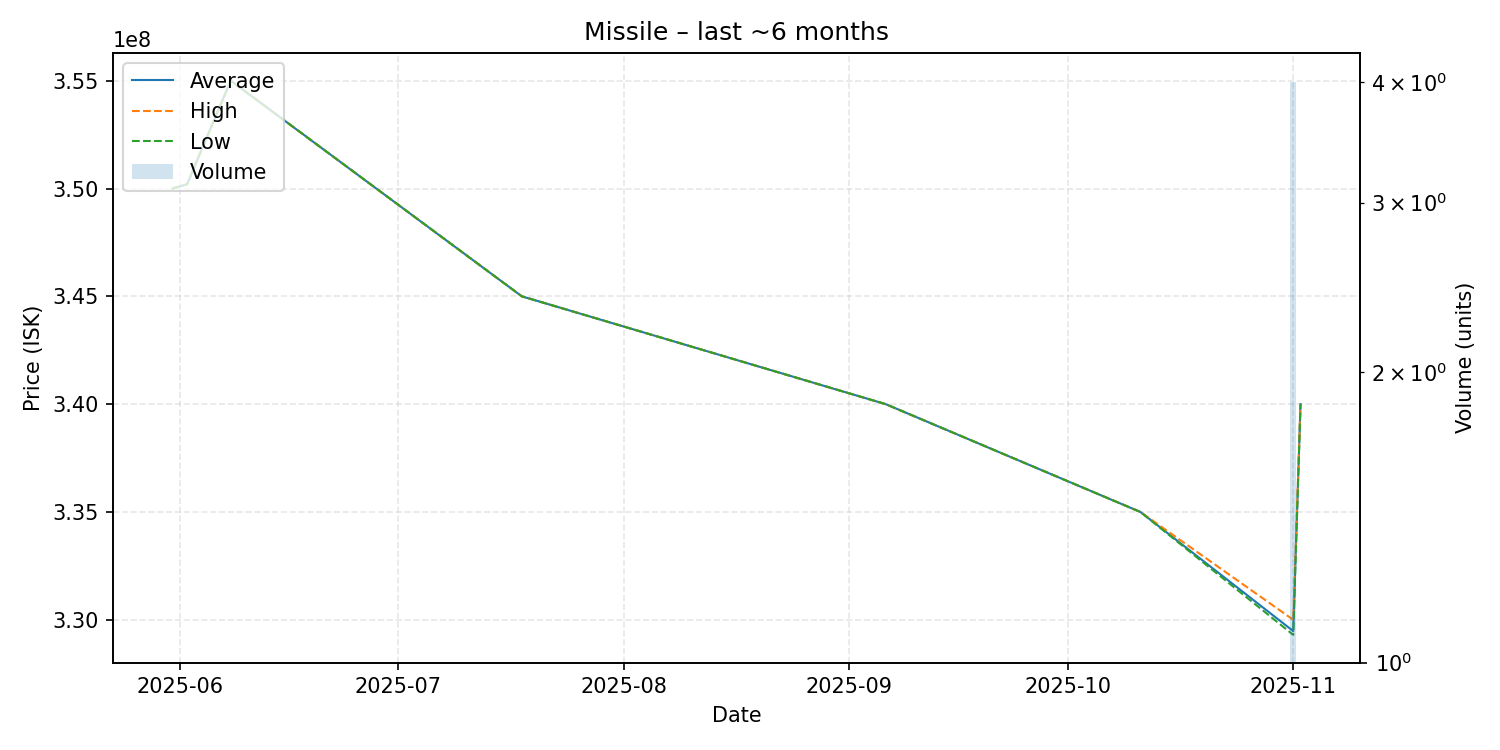

The file beside this chart, header and first rows:
date, average, highest, lowest, order_count, volume
2025-05-31, 350000000, 350000000, 350000000, 1, 1
2025-06-02, 350200000, 350200000, 350200000, 1, 1
2025-06-08, 355000000, 355000000, 355000000, 1, 1
2025-07-18, 345000000, 345000000, 345000000, 1, 1
2025-09-06, 340000000, 340000000, 340000000, 1, 1
2025-10-11, 335000000, 335000000, 335000000, 1, 1
2025-11-01, 329475000, 330000000, 329300000, 2, 4
2025-11-02, 340000000, 340000000, 340000000, 1, 1
